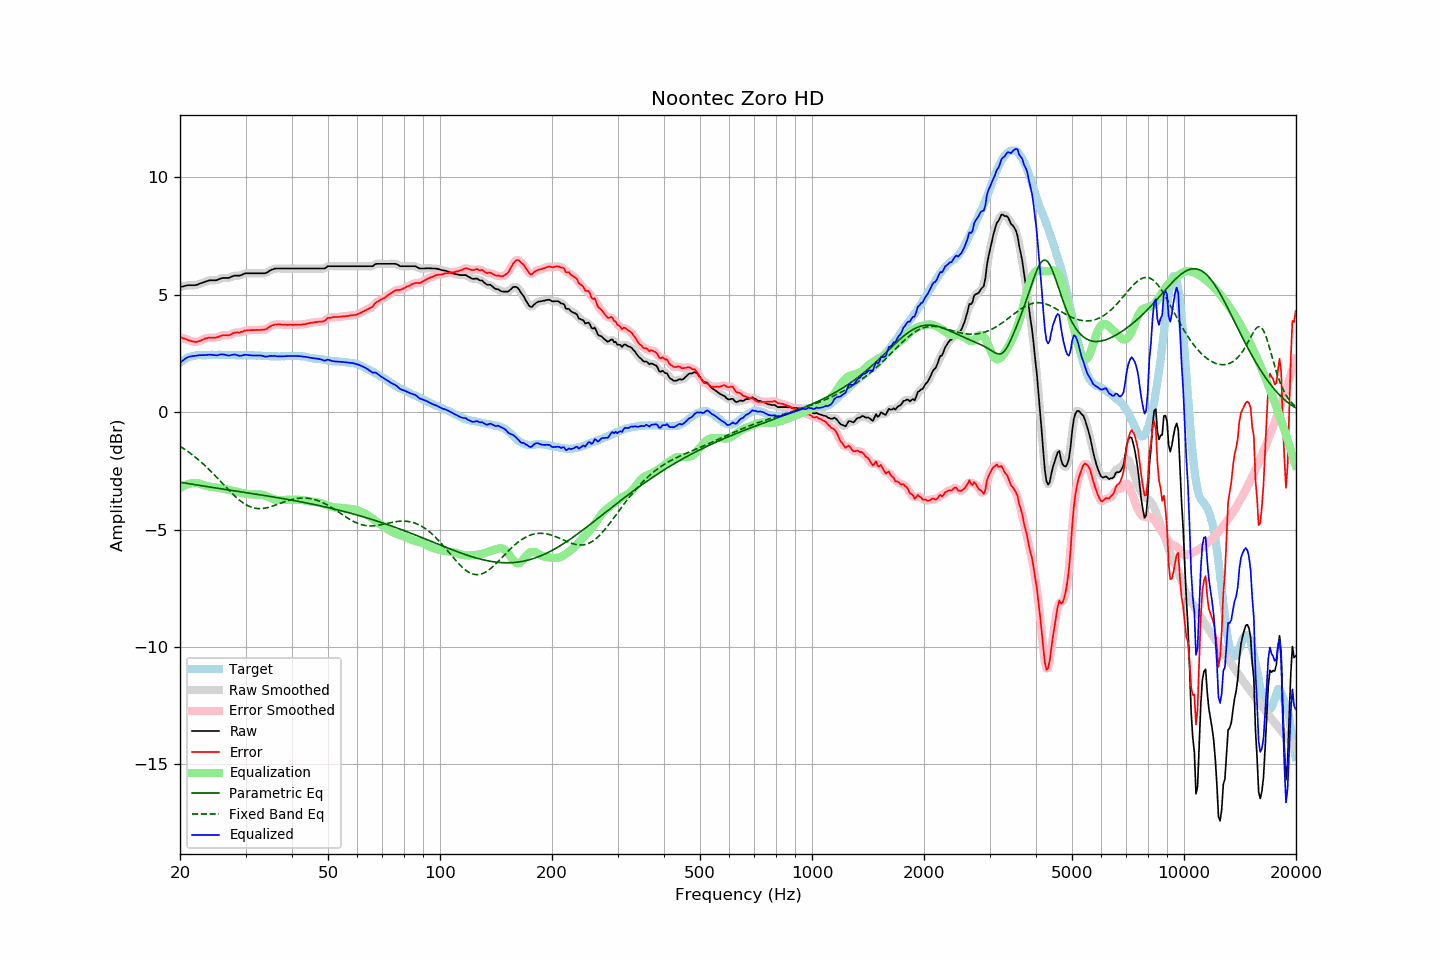

The file beside this chart, header and first rows:
frequency, raw, error, smoothed, error_smoothed, equalization, parametric_eq, fixed_band_eq, equalized_raw, equalized_smoothed, target
20.00, 5.33, 3.21, 5.33, 3.21, -3.23, -2.98, -1.45, 2.10, 2.10, 2.12
20.20, 5.35, 3.18, 5.35, 3.18, -3.19, -2.99, -1.49, 2.16, 2.16, 2.17
20.40, 5.36, 3.14, 5.37, 3.15, -3.15, -3.00, -1.54, 2.21, 2.22, 2.22
20.61, 5.38, 3.13, 5.38, 3.13, -3.11, -3.01, -1.58, 2.27, 2.27, 2.25
20.81, 5.40, 3.10, 5.40, 3.10, -3.09, -3.03, -1.63, 2.31, 2.31, 2.30
21.02, 5.41, 3.07, 5.41, 3.08, -3.06, -3.04, -1.68, 2.35, 2.35, 2.34
21.23, 5.41, 3.05, 5.41, 3.05, -3.04, -3.05, -1.73, 2.37, 2.37, 2.36
21.44, 5.41, 3.03, 5.41, 3.03, -3.03, -3.06, -1.78, 2.38, 2.38, 2.38
21.66, 5.41, 3.01, 5.41, 3.01, -3.02, -3.07, -1.83, 2.39, 2.39, 2.40
21.87, 5.41, 3.00, 5.41, 3.00, -3.01, -3.08, -1.88, 2.40, 2.40, 2.41
22.09, 5.42, 2.99, 5.42, 3.00, -3.01, -3.09, -1.94, 2.41, 2.41, 2.43
22.31, 5.44, 3.01, 5.44, 3.01, -3.02, -3.10, -2.00, 2.42, 2.42, 2.43
22.54, 5.47, 3.03, 5.47, 3.03, -3.04, -3.12, -2.05, 2.43, 2.43, 2.43
22.76, 5.49, 3.06, 5.49, 3.06, -3.06, -3.13, -2.11, 2.43, 2.43, 2.43
22.99, 5.52, 3.10, 5.52, 3.09, -3.08, -3.14, -2.18, 2.43, 2.43, 2.42
23.22, 5.54, 3.12, 5.54, 3.12, -3.11, -3.15, -2.24, 2.43, 2.43, 2.42
23.45, 5.57, 3.15, 5.57, 3.14, -3.13, -3.16, -2.30, 2.44, 2.44, 2.42
23.69, 5.59, 3.16, 5.59, 3.16, -3.15, -3.17, -2.37, 2.44, 2.44, 2.43
23.92, 5.61, 3.18, 5.61, 3.17, -3.16, -3.18, -2.43, 2.45, 2.45, 2.43
24.16, 5.62, 3.18, 5.62, 3.17, -3.17, -3.19, -2.50, 2.45, 2.45, 2.44
24.40, 5.62, 3.17, 5.62, 3.18, -3.18, -3.20, -2.57, 2.44, 2.44, 2.45
24.65, 5.62, 3.18, 5.62, 3.17, -3.19, -3.21, -2.64, 2.43, 2.43, 2.44
24.89, 5.62, 3.18, 5.62, 3.18, -3.20, -3.22, -2.71, 2.42, 2.42, 2.44
25.14, 5.63, 3.19, 5.64, 3.19, -3.21, -3.23, -2.78, 2.42, 2.43, 2.44
25.39, 5.66, 3.21, 5.66, 3.21, -3.22, -3.24, -2.86, 2.44, 2.44, 2.45
25.65, 5.69, 3.24, 5.69, 3.24, -3.23, -3.25, -2.93, 2.46, 2.45, 2.45
25.91, 5.71, 3.27, 5.71, 3.26, -3.24, -3.27, -3.00, 2.46, 2.46, 2.44
26.16, 5.72, 3.28, 5.72, 3.28, -3.26, -3.28, -3.08, 2.46, 2.46, 2.44
26.43, 5.72, 3.28, 5.72, 3.28, -3.27, -3.29, -3.15, 2.45, 2.45, 2.44
26.69, 5.72, 3.28, 5.72, 3.28, -3.29, -3.30, -3.22, 2.43, 2.43, 2.44
26.96, 5.72, 3.27, 5.72, 3.28, -3.30, -3.31, -3.29, 2.41, 2.42, 2.45
27.23, 5.74, 3.29, 5.74, 3.30, -3.32, -3.32, -3.36, 2.42, 2.42, 2.45
27.50, 5.77, 3.32, 5.77, 3.33, -3.33, -3.33, -3.43, 2.44, 2.44, 2.44
27.77, 5.80, 3.37, 5.80, 3.36, -3.35, -3.34, -3.50, 2.45, 2.45, 2.43
28.05, 5.82, 3.39, 5.81, 3.39, -3.36, -3.35, -3.57, 2.46, 2.45, 2.43
28.33, 5.82, 3.40, 5.82, 3.39, -3.38, -3.36, -3.63, 2.44, 2.44, 2.42
28.62, 5.82, 3.40, 5.82, 3.40, -3.40, -3.37, -3.69, 2.42, 2.42, 2.42
28.90, 5.82, 3.39, 5.82, 3.40, -3.42, -3.38, -3.75, 2.40, 2.41, 2.43
29.19, 5.84, 3.42, 5.84, 3.41, -3.43, -3.39, -3.80, 2.41, 2.41, 2.42
29.48, 5.87, 3.43, 5.87, 3.44, -3.45, -3.40, -3.85, 2.42, 2.42, 2.44
29.78, 5.90, 3.47, 5.90, 3.46, -3.46, -3.41, -3.90, 2.44, 2.44, 2.43
30.08, 5.92, 3.48, 5.91, 3.48, -3.47, -3.42, -3.94, 2.45, 2.44, 2.44
30.38, 5.92, 3.49, 5.92, 3.49, -3.48, -3.43, -3.97, 2.44, 2.44, 2.43
30.68, 5.92, 3.49, 5.92, 3.50, -3.49, -3.44, -4.01, 2.43, 2.43, 2.42
30.99, 5.92, 3.50, 5.92, 3.50, -3.50, -3.45, -4.03, 2.42, 2.42, 2.42
31.30, 5.92, 3.50, 5.92, 3.50, -3.50, -3.47, -4.06, 2.42, 2.42, 2.42
31.61, 5.92, 3.50, 5.92, 3.50, -3.50, -3.48, -4.08, 2.42, 2.42, 2.42
31.93, 5.92, 3.50, 5.92, 3.50, -3.50, -3.49, -4.09, 2.42, 2.42, 2.42
32.24, 5.92, 3.51, 5.92, 3.50, -3.50, -3.50, -4.10, 2.42, 2.42, 2.41
32.57, 5.92, 3.50, 5.92, 3.51, -3.50, -3.51, -4.10, 2.42, 2.42, 2.42
32.89, 5.92, 3.50, 5.92, 3.51, -3.50, -3.52, -4.10, 2.42, 2.42, 2.42
33.22, 5.92, 3.52, 5.92, 3.51, -3.51, -3.53, -4.10, 2.41, 2.40, 2.40
33.55, 5.92, 3.52, 5.92, 3.52, -3.53, -3.54, -4.09, 2.39, 2.39, 2.40
33.89, 5.92, 3.53, 5.93, 3.53, -3.55, -3.55, -4.08, 2.37, 2.38, 2.39
34.23, 5.95, 3.55, 5.95, 3.56, -3.58, -3.56, -4.07, 2.37, 2.37, 2.40
34.57, 5.99, 3.60, 5.99, 3.60, -3.61, -3.57, -4.05, 2.38, 2.38, 2.39
34.92, 6.04, 3.65, 6.03, 3.64, -3.64, -3.59, -4.03, 2.40, 2.39, 2.39
35.27, 6.07, 3.69, 6.07, 3.69, -3.67, -3.60, -4.01, 2.40, 2.40, 2.38
35.62, 6.09, 3.71, 6.10, 3.71, -3.70, -3.61, -3.99, 2.39, 2.40, 2.38
35.97, 6.12, 3.74, 6.11, 3.73, -3.72, -3.62, -3.96, 2.40, 2.39, 2.38
... 635 more rows
